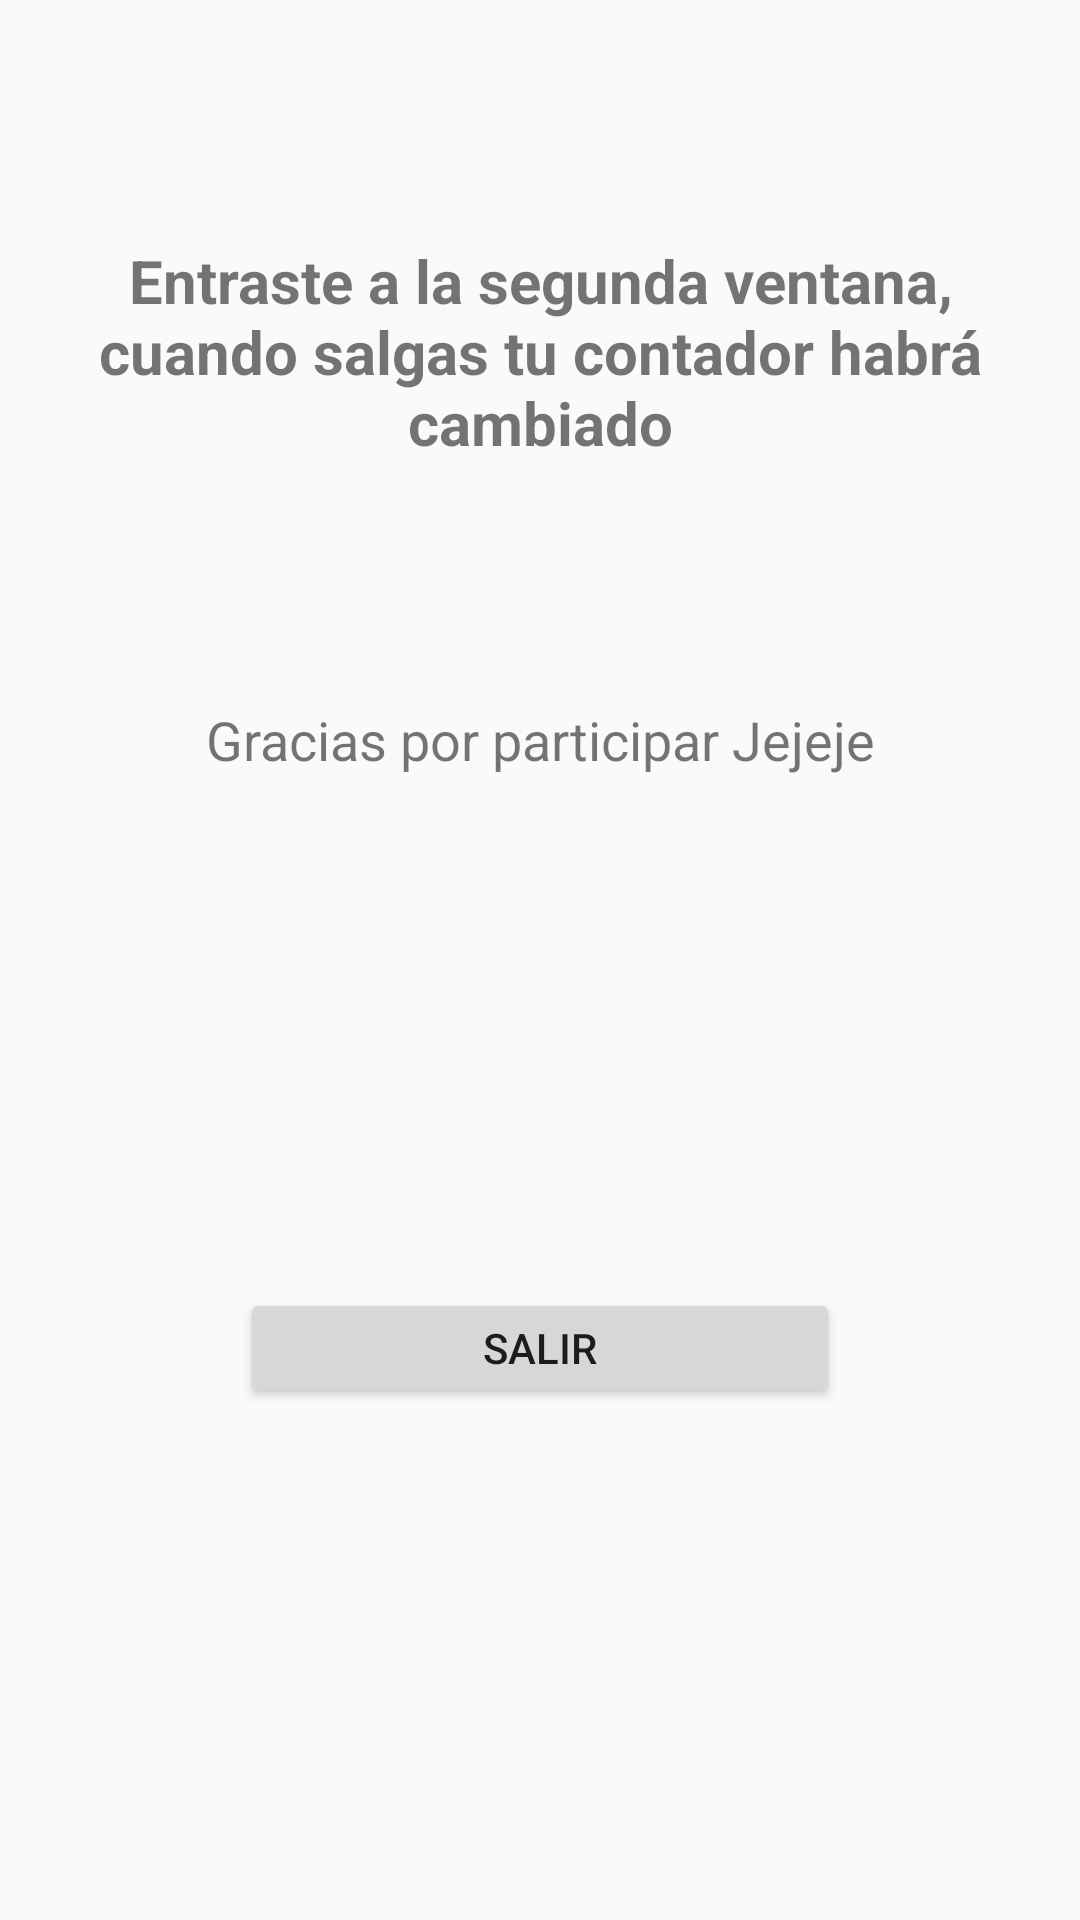

Here is an Android app screen rendered from its layout file. Give the layout XML and the strings, colors and styles it references.
<!-- AndroidManifest.xml: application theme Theme.AppCompat.Light.DarkActionBar -->
<!-- res/layout/activity_segunda.xml -->
<?xml version="1.0" encoding="utf-8"?>
<androidx.constraintlayout.widget.ConstraintLayout xmlns:android="http://schemas.android.com/apk/res/android"
    xmlns:app="http://schemas.android.com/apk/res-auto"
    xmlns:tools="http://schemas.android.com/tools"
    android:layout_width="match_parent"
    android:layout_height="match_parent"
    tools:context="com.draakoon.lifecycle.SegundaActivity">

    <TextView
        android:id="@+id/text_title_2"
        android:layout_width="300dp"
        android:layout_height="wrap_content"
        android:text="@string/text_title_2"
        android:gravity="center"
        android:textSize="20sp"
        android:textStyle="bold"
        android:layout_marginTop="80dp"
        app:layout_constraintLeft_toLeftOf="parent"
        app:layout_constraintRight_toRightOf="parent"
        app:layout_constraintTop_toTopOf="parent"
        />

    <TextView
        android:id="@+id/text_out"
        android:layout_width="300dp"
        android:layout_height="wrap_content"
        android:layout_marginTop="80dp"
        android:text="@string/text_out"
        android:gravity="center"
        android:textSize="18sp"
        app:layout_constraintEnd_toEndOf="parent"
        app:layout_constraintStart_toStartOf="parent"
        app:layout_constraintTop_toBottomOf="@+id/text_title_2"
        />

    <Button
        android:id="@+id/button_out"
        android:layout_width="200dp"
        android:layout_height="40dp"
        android:text="@string/button_out"
        app:layout_constraintBottom_toBottomOf="parent"
        app:layout_constraintEnd_toEndOf="parent"
        app:layout_constraintStart_toStartOf="parent"
        app:layout_constraintTop_toBottomOf="@+id/text_out"
        />

</androidx.constraintlayout.widget.ConstraintLayout>
<!-- resources referenced by this layout -->
<resources>
  <string name="button_out">Salir</string>
  <string name="text_out">Gracias por participar Jejeje</string>
  <string name="text_title_2">Entraste a la segunda ventana, cuando salgas tu contador habrá cambiado</string>
</resources>
